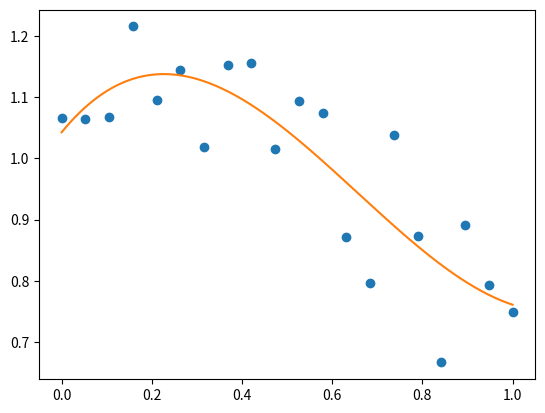

Recreate this plot in Python.
import numpy as np
import matplotlib.pyplot as plt

rng = np.random.default_rng(27446968)

x = np.linspace(0, 1, 20)
y = np.cos(x) + 0.3 * np.random.rand(20)
p = np.poly1d(np.polyfit(x, y, 3))

t = np.linspace(0, 1, 200)
plt.plot(x, y, "o", t, p(t), "-")
plt.show()
